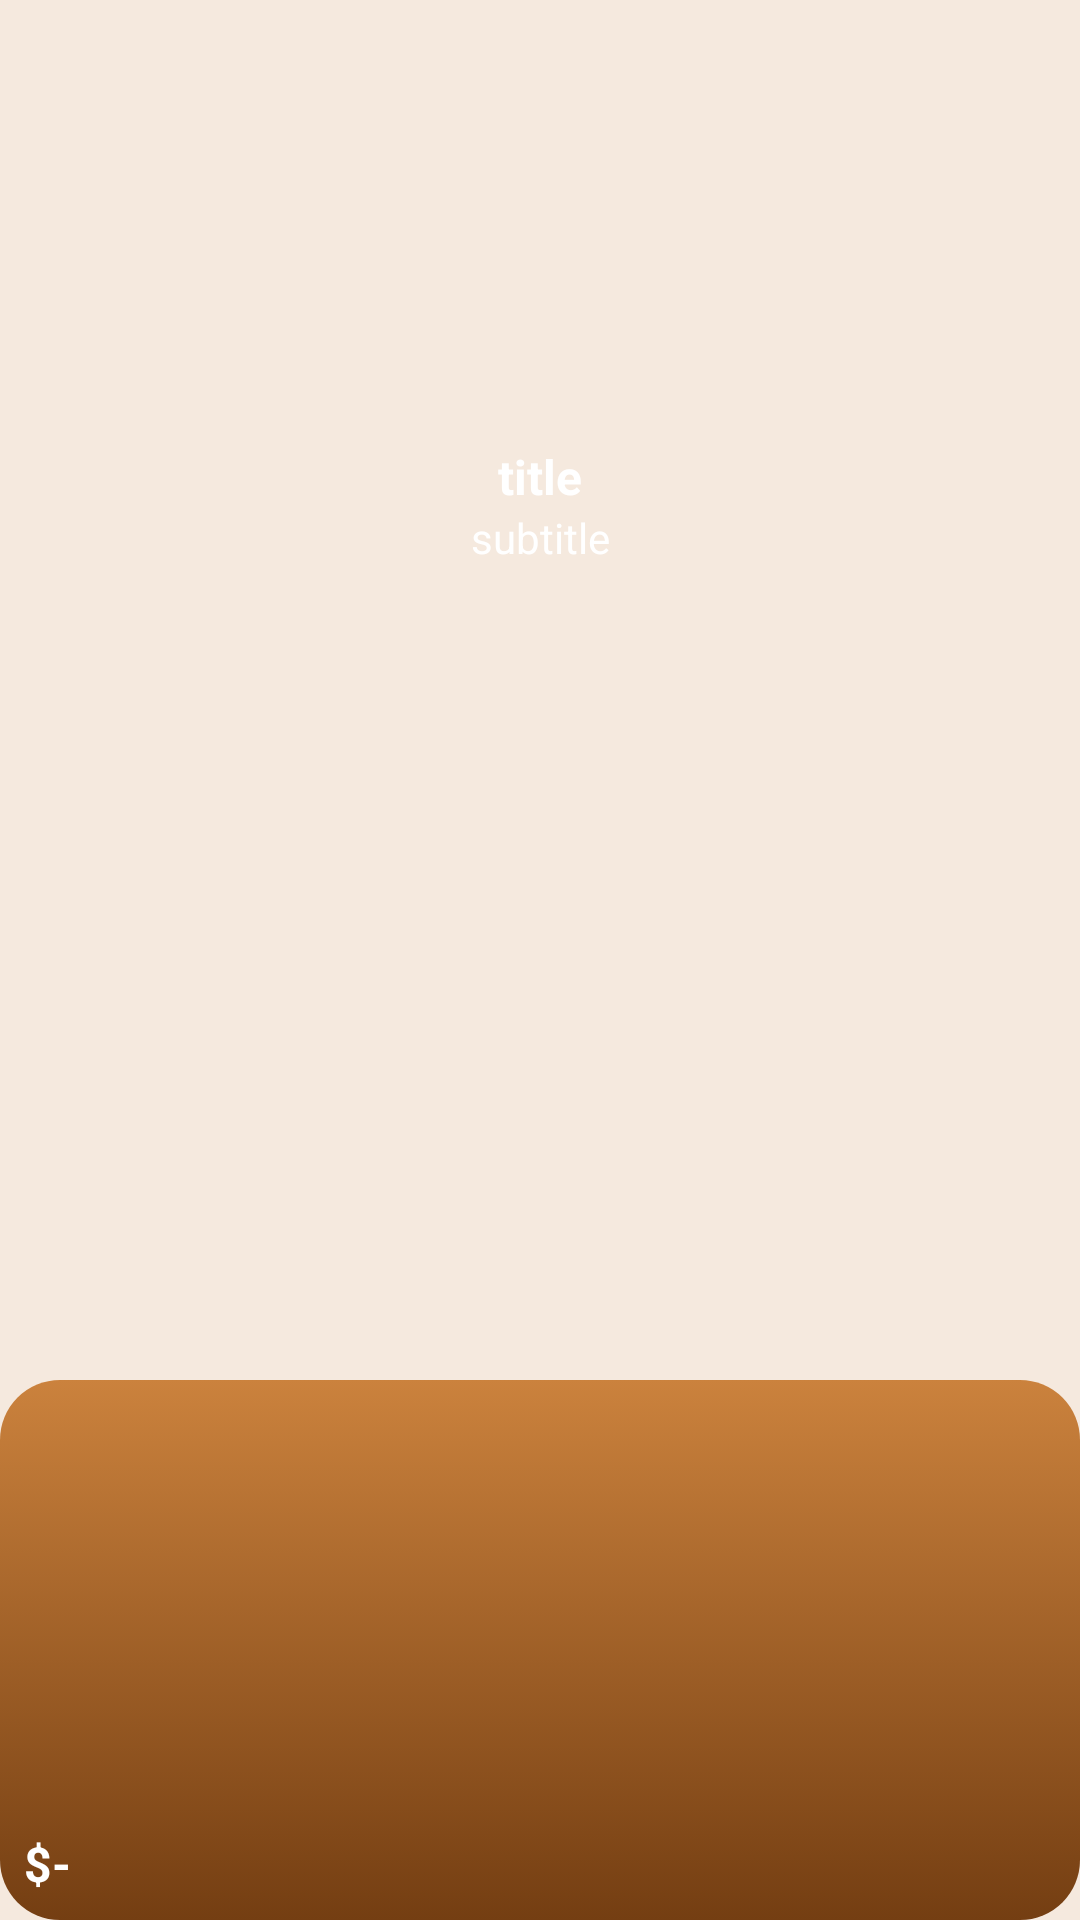

Reconstruct the res/layout file that produces this screen, plus the resources it refers to.
<!-- AndroidManifest.xml: application theme Theme.CoffeeApp -->
<!-- res/layout/viewholder_popular.xml -->
<?xml version="1.0" encoding="utf-8"?>
<androidx.constraintlayout.widget.ConstraintLayout xmlns:android="http://schemas.android.com/apk/res/android"
    xmlns:app="http://schemas.android.com/apk/res-auto"
    xmlns:tools="http://schemas.android.com/tools"
    android:layout_width="match_parent"
    android:layout_height="250dp"
    android:layout_margin="8dp">

    <View
        android:id="@+id/view"
        android:layout_width="wrap_content"
        android:layout_height="180dp"
        android:background="@drawable/brown_gradient_bg"
        app:layout_constraintBottom_toBottomOf="parent"
        app:layout_constraintEnd_toEndOf="parent"
        app:layout_constraintStart_toStartOf="parent" />

    <ImageView
        android:id="@+id/pic"
        android:layout_width="140dp"
        android:layout_height="140dp"
        android:scaleType="centerCrop"
        app:layout_constraintBottom_toTopOf="@+id/titleTxt"
        app:layout_constraintEnd_toEndOf="parent"
        app:layout_constraintStart_toStartOf="parent"
        app:layout_constraintTop_toTopOf="parent"
        tools:srcCompat="@tools:sample/backgrounds/scenic" />

    <TextView
        android:id="@+id/titleTxt"
        android:layout_width="wrap_content"
        android:layout_height="wrap_content"
        android:layout_marginTop="8dp"
        android:text="title"
        android:textSize="16sp"
        android:textStyle="bold"
        android:textColor="@color/white"
        app:layout_constraintEnd_toEndOf="@+id/pic"
        app:layout_constraintStart_toStartOf="@+id/pic"
        app:layout_constraintTop_toBottomOf="@+id/pic" />

    <TextView
        android:id="@+id/priceTxt"
        android:layout_width="wrap_content"
        android:layout_height="wrap_content"
        android:layout_marginStart="8dp"
        android:layout_marginBottom="8dp"
        android:text="$-"
        android:textSize="16sp"
        android:textStyle="bold"
        android:textColor="@color/white"
        app:layout_constraintBottom_toBottomOf="parent"
        app:layout_constraintStart_toStartOf="parent" />

    <ImageView
        android:id="@+id/imageView2"
        android:layout_width="wrap_content"
        android:layout_height="wrap_content"
        android:layout_marginEnd="8dp"
        android:layout_marginBottom="8dp"
        app:layout_constraintEnd_toEndOf="parent"
        app:layout_constraintBottom_toBottomOf="parent"
        app:srcCompat="@drawable/plus" />

    <TextView
        android:id="@+id/subtitleTxt"
        android:layout_width="wrap_content"
        android:layout_height="wrap_content"
        android:layout_marginStart="8dp"
        android:layout_marginEnd="8dp"
        android:text="subtitle"
        android:textColor="@color/white"
        app:layout_constraintEnd_toEndOf="parent"
        app:layout_constraintStart_toStartOf="parent"
        app:layout_constraintTop_toBottomOf="@id/titleTxt" />
</androidx.constraintlayout.widget.ConstraintLayout>
<!-- resources referenced by this layout -->
<resources>
  <color name="white">#FFFFFFFF</color>
  <!-- drawable brown_gradient_bg (drawable) -->
  <?xml version="1.0" encoding="utf-8"?>
  <selector xmlns:android="http://schemas.android.com/apk/res/android">
      <item>
          <shape android:shape="rectangle">
              <gradient
                  android:angle="-45"
                  android:startColor="#cb823d"
                  android:endColor="#743e12"/>
              <corners android:radius="20dp"/>
          </shape>
      </item>
  </selector>
  <style name="Theme.CoffeeApp" parent="Theme.MaterialComponents.DayNight.NoActionBar">
  
          
          <item name="android:colorBackground">@color/cream_light</item>
          <item name="colorSurface">@color/cream_light</item>
          <item name="colorOnSurface">@color/brown_dark</item>
  
          
          <item name="colorPrimary">@color/accent_gold</item>
          <item name="colorOnPrimary">@color/white</item>
  
          
          <item name="colorSecondary">@color/brown_medium</item>
          <item name="colorOnSecondary">@color/white</item>
  
          
          <item name="android:statusBarColor">@color/brown_dark</item>
          <item name="android:navigationBarColor">@color/brown_dark</item>
  
          
          <item name="materialCardViewStyle">@style/CoffeeCardStyle</item>
  
      </style>
  <color name="cream_light">#F5E9DE</color>
  <color name="brown_dark">#3B2922</color>
  <color name="accent_gold">#E0A65D</color>
  <color name="brown_medium">#5A3E31</color>
  <style name="CoffeeCardStyle" parent="Widget.Material3.CardView.Elevated">
          <item name="cardBackgroundColor">@color/cream_light</item>
          <item name="cardElevation">4dp</item>
          <item name="shapeAppearance">@style/CoffeeCardShape</item>
      </style>
  <style name="CoffeeCardShape" parent="">
          <item name="cornerFamily">rounded</item>
          <item name="cornerSize">16dp</item>
      </style>
</resources>
